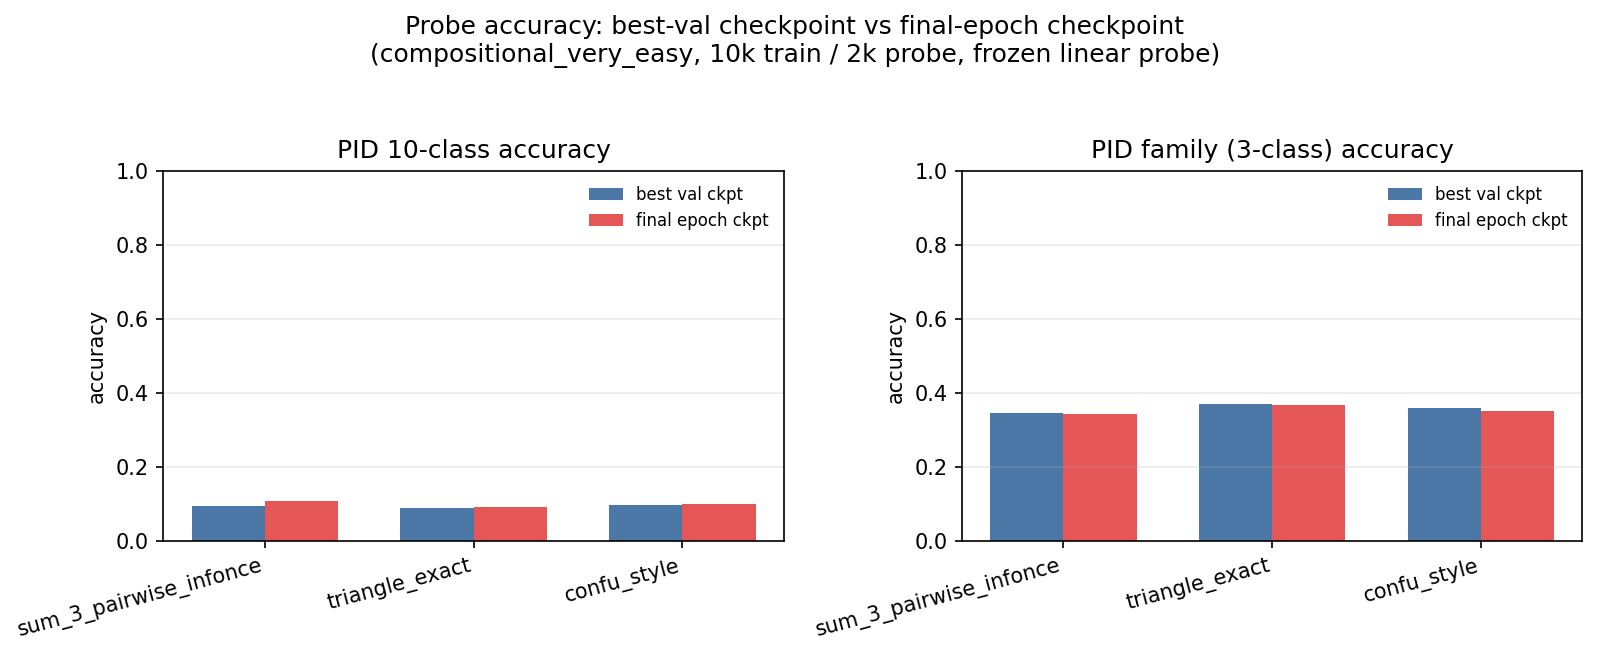

Values plotted in this chart, from the file beside it:
model, checkpoint, best_epoch, overfit_drift, pid10_acc, family3_acc
sum_3_pairwise_infonce, best_val, 3.0, 0.5599, 0.093, 0.346
sum_3_pairwise_infonce, final_epoch, 3.0, 0.5599, 0.108, 0.341
triangle_exact, best_val, 11.0, 0.06229, 0.088, 0.37
triangle_exact, final_epoch, 11.0, 0.06229, 0.0915, 0.367
confu_style, best_val, 2.0, 0.6239, 0.0975, 0.358
confu_style, final_epoch, 2.0, 0.6239, 0.0995, 0.3505
